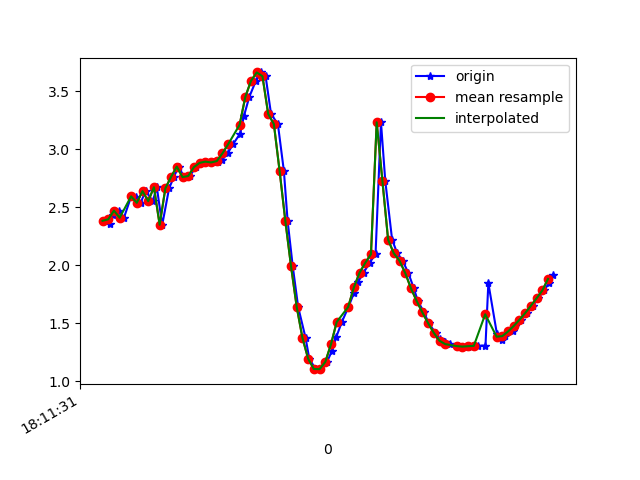

The data file committed next to this chart (first rows):
1617819091280, 514734858471934, 2.3827682, -5.3684506, 7.844883
1617819091306, 514734877702704, 2.355, -5.307, 7.895
1617819091318, 514734896933474, 2.436, -5.42, 7.793
1617819091337, 514734916164244, 2.47, -5.346, 7.833
1617819091355, 514734935395014, 2.409, -5.375, 7.833
1617819091381, 514734954625784, 2.599, -5.366, 7.778
1617819091397, 514734973856554, 2.588, -5.299, 7.827
1617819091413, 514734993087324, 2.538, -5.372, 7.794
1617819091431, 514735012318094, 2.639, -5.293, 7.814
1617819091456, 514735031548864, 2.552, -5.282, 7.85
1617819091470, 514735050779634, 2.672, -5.301, 7.797
1617819091489, 514735070010404, 2.348, -5.46, 7.792
1617819091513, 514735089241174, 2.662, -5.207, 7.864
1617819091530, 514735108471944, 2.762, -5.213, 7.826
1617819091546, 514735127702714, 2.85, -5.107, 7.863
1617819091566, 514735146933484, 2.759, -5.056, 7.929
1617819091586, 514735166164254, 2.769, -5.13, 7.878
1617819091606, 514735185395024, 2.845, -5.085, 7.88
1617819091623, 514735204625794, 2.882, -5.118, 7.845
1617819091642, 514735223856564, 2.893, -5.128, 7.834
1617819091667, 514735243087334, 2.886, -5.114, 7.846
1617819091686, 514735262318104, 2.886, -5.081, 7.867
1617819091699, 514735281548874, 2.908, -5.078, 7.861
1617819091718, 514735300779644, 2.964, -5.125, 7.81
1617819091737, 514735320010414, 3.043, -5.207, 7.724
1617819091762, 514735339241184, 3.135, -5.436, 7.527
1617819091775, 514735358471954, 3.285, -5.931, 7.076
1617819091794, 514735377702724, 3.451, -6.575, 6.395
1617819091817, 514735396933494, 3.589, -7.301, 5.464
1617819091834, 514735416164264, 3.661, -8.039, 4.243
1617819091851, 514735435395034, 3.629, -8.675, 2.761
1617819091870, 514735454625804, 3.304, -9.216, 0.4269
1617819091894, 514735473856574, 3.216, -9.235, -0.6409
1617819091915, 514735493087344, 2.812, -9.109, -2.27
1617819091928, 514735512318114, 2.384, -8.908, -3.316
1617819091946, 514735531548884, 1.991, -8.915, -3.549
1617819091965, 514735550779654, 1.639, -9.11, -3.219
1617819091991, 514735570010424, 1.373, -9.314, -2.722
1617819092004, 514735589241194, 1.193, -9.433, -2.375
1617819092026, 514735608471964, 1.105, -9.477, -2.238
1617819092043, 514735627702734, 1.104, -9.498, -2.145
1617819092066, 514735646933504, 1.166, -9.527, -1.977
1617819092083, 514735666164274, 1.259, -9.558, -1.761
1617819092098, 514735685395044, 1.378, -9.584, -1.515
1617819092118, 514735704625814, 1.511, -9.602, -1.251
1617819092141, 514735723856584, 1.639, -9.608, -1.015
1617819092160, 514735743087354, 1.759, -9.608, -0.7924
1617819092175, 514735762318124, 1.857, -9.608, -0.5257
1617819092194, 514735781548894, 1.935, -9.606, -0.1682
1617819092215, 514735800779664, 2.02, -9.586, 0.2735
1617819092236, 514735820010434, 2.095, -9.539, 0.8142
1617819092255, 514735839241204, 3.232, -8.983, 2.212
1617819092270, 514735858471974, 2.728, -9.051, 2.585
1617819092294, 514735877702744, 2.22, -9.036, 3.076
1617819092312, 514735896933514, 2.102, -8.714, 3.961
1617819092331, 514735916164284, 2.038, -8.172, 5.011
1617819092351, 514735935395054, 1.932, -7.451, 6.065
1617819092370, 514735954625824, 1.801, -6.782, 6.841
1617819092384, 514735973856594, 1.691, -6.381, 7.243
1617819092406, 514735993087364, 1.593, -6.257, 7.373
1617819092422, 514736012318134, 1.501, -6.203, 7.437
... 23 more rows
